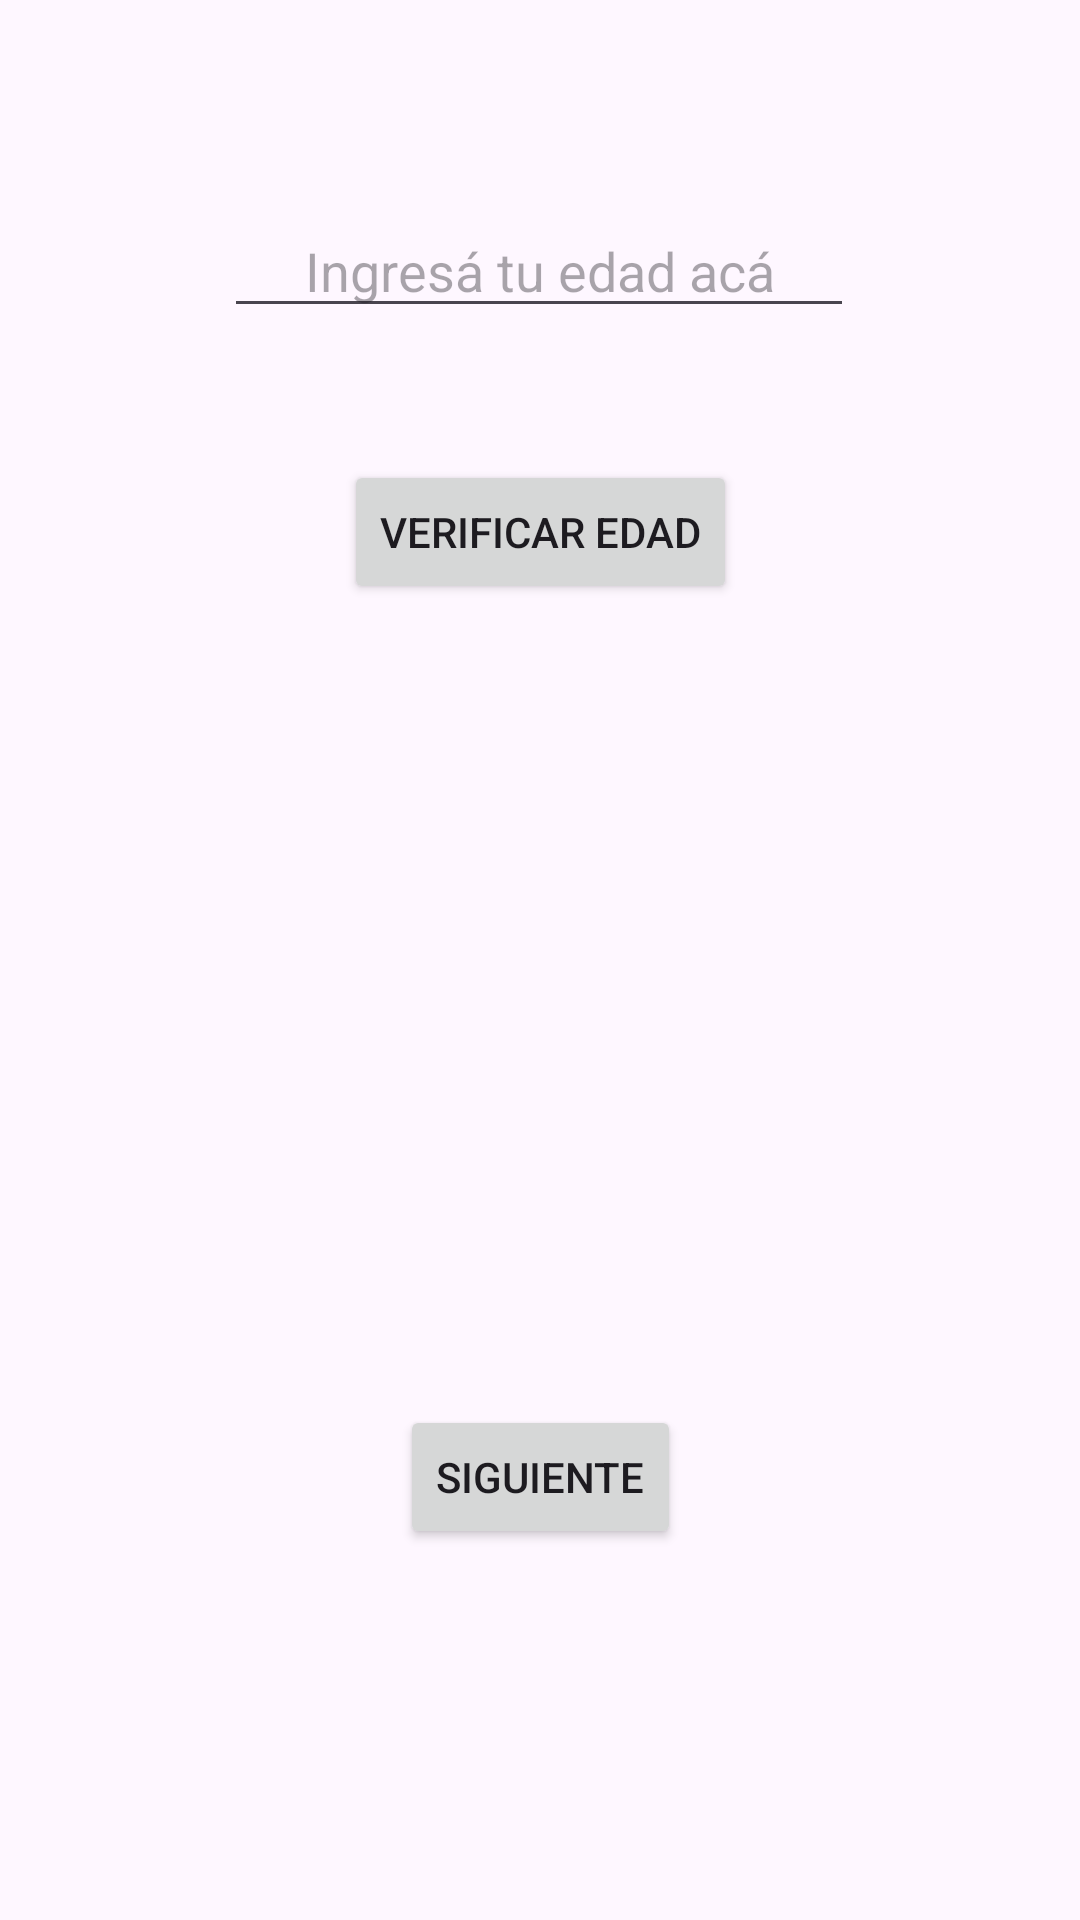

Layout XML and referenced resources for this Android screen:
<!-- AndroidManifest.xml: application theme Theme.EjerciciosPDM26Feb -->
<!-- res/layout/activity_data_validation.xml -->
<?xml version="1.0" encoding="utf-8"?>
<androidx.constraintlayout.widget.ConstraintLayout xmlns:android="http://schemas.android.com/apk/res/android"
    xmlns:app="http://schemas.android.com/apk/res-auto"
    xmlns:tools="http://schemas.android.com/tools"
    android:layout_width="match_parent"
    android:layout_height="match_parent"
    tools:context=".DataValidation">

    <EditText
        android:id="@+id/editTextGetUserAge"
        android:layout_width="wrap_content"
        android:layout_height="wrap_content"
        android:layout_marginTop="68dp"
        android:ems="10"
        android:hint="Ingresá tu edad acá"
        android:inputType="number"
        android:textAlignment="center"
        app:layout_constraintEnd_toEndOf="parent"
        app:layout_constraintHorizontal_bias="0.497"
        app:layout_constraintStart_toStartOf="parent"
        app:layout_constraintTop_toTopOf="parent"
        tools:ignore="HardcodedText" />

    <Button
        android:id="@+id/buttonVerifyUserAge"
        android:layout_width="wrap_content"
        android:layout_height="wrap_content"
        android:layout_marginTop="44dp"
        android:text="Verificar edad"
        app:layout_constraintEnd_toEndOf="parent"
        app:layout_constraintStart_toStartOf="parent"
        app:layout_constraintTop_toBottomOf="@+id/editTextGetUserAge"
        tools:ignore="HardcodedText,MissingConstraints" />

    <TextView
        android:id="@+id/textViewAgeValidation"
        android:layout_width="274dp"
        android:layout_height="63dp"
        android:layout_marginTop="112dp"
        android:textAlignment="center"
        app:layout_constraintBottom_toBottomOf="parent"
        app:layout_constraintEnd_toEndOf="parent"
        app:layout_constraintHorizontal_bias="0.496"
        app:layout_constraintStart_toStartOf="parent"
        app:layout_constraintTop_toBottomOf="@+id/buttonVerifyUserAge"
        app:layout_constraintVertical_bias="0.0" />

    <Button
        android:id="@+id/buttonNextActivity"
        android:layout_width="wrap_content"
        android:layout_height="wrap_content"
        android:layout_marginTop="92dp"
        android:text="Siguiente"
        app:layout_constraintEnd_toEndOf="parent"
        app:layout_constraintStart_toStartOf="parent"
        app:layout_constraintTop_toBottomOf="@+id/textViewAgeValidation"
        tools:ignore="HardcodedText,MissingConstraints" />
</androidx.constraintlayout.widget.ConstraintLayout>
<!-- resources referenced by this layout -->
<resources>
  <style name="Theme.EjerciciosPDM26Feb" parent="Base.Theme.EjerciciosPDM26Feb" />
  <style name="Base.Theme.EjerciciosPDM26Feb" parent="Theme.Material3.DayNight.NoActionBar">
          
          
      </style>
</resources>
